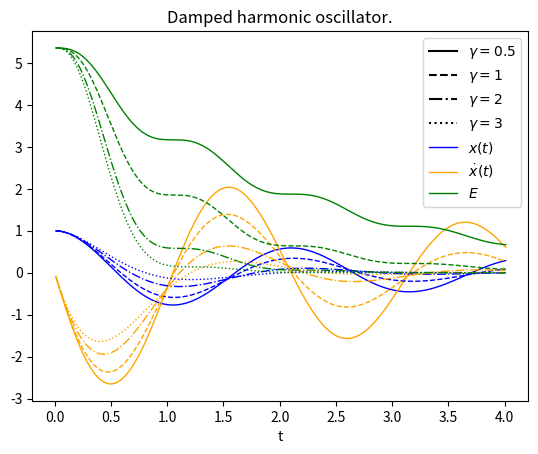

Recreate this plot in Python. (Note: this script raises an exception after producing the figure.)
# [redacted]
# [email redacted]
# [redacted]
# Project 1.3

import numpy as np
import matplotlib.pyplot as plt
import matplotlib.pylab as pl

# -------------------------- GLOBAL ------------------------------- #

t = 0.	             # start time
tmax = 4.
dt = 0.01
x = 1
v = 0
omega0 = 3
gammas = [0.5,1,2,3]
N = tmax/dt

m = 1
g = 9.82
L=g/(omega0**2)                # string length

## Functions

def a(x,v):
    return - omega0**2*x - gamma*v

def rungeKuttaStep():
    global a, v, x
    a1 = a(x,v)             * dt
    b1 = v                  * dt
    a2 = a(x+b1/2, v+a1/2)  * dt
    b2 = (v+a1/2)           * dt
    a3 = a(x+b2/2, v+a2/2)  * dt
    b3 = (v+a2/2)           * dt
    a4 = a(x+b3, v+a3)      * dt
    b4 = (v+a3)             * dt

    v +=    1/6 * (a1+2*a2+2*a3+a4)
    x +=    1/6 * (b1+2*b2+2*b3+b4)

def getTau(values,ts):
    """Takes value array and ts (time) array and then returns tau.
    tau:= smallest tau so that value(t) < 1/e forall t > tau."""
    tau = None
    assert len(values) == len(ts)
    for i in range(len(values)):
        if np.abs(values[i]) < 1/np.e and tau == None:
            tau = ts[i]
        elif np.abs(values[i]) >= 1/np.e:
            tau = None
    return tau

# ---------------------------------------- 1.3.a

xDict = {}
vDict = {}
EDict = {}
tArray = []

for gamma in gammas:
    gamma = gamma
    t = 0
    x = 1
    v = 0
    tArray = []
    xDict[gamma] = []
    vDict[gamma] = []
    EDict[gamma] = []
    while t < tmax:
        t += dt
        rungeKuttaStep()
        tArray.append(t)
        xDict[gamma].append(x)
        vDict[gamma].append(v)
        EDict[gamma].append(0.5*m*L**2*v**2 + 0.5*m*g*L*x**2)
linestyleDict = {
    0.5:    '-',
    1:      '--',
    2:      '-.',
    3:      ':',
}
for gamma in gammas:
    plt.plot([0],[0],'k', linestyle = linestyleDict[gamma])
for gamma in gammas:
    plt.plot(tArray, xDict[gamma], 'b', linestyle = linestyleDict[gamma], linewidth = 1)
    plt.plot(tArray, vDict[gamma], 'orange', linestyle = linestyleDict[gamma], linewidth = 1)
    plt.plot(tArray, EDict[gamma], 'g', linestyle = linestyleDict[gamma], linewidth = 1)
plt.xlabel('t')
plt.legend([r'$\gamma = 0.5$',r'$\gamma = 1$',r'$\gamma = 2$',r'$\gamma = 3$',r'$x(t)$',r'$\dot x(t)$',r'$E$'])
plt.title(r'Damped harmonic oscillator.')
plt.savefig('assets3/xvE-to-t.png', dpi = 300)

## get tau

tmax = 20
xDict = {}
vDict = {}
EDict = {}
tArray = []

for gamma in gammas:
    gamma = gamma
    t = 0
    x = 1
    v = 0
    tArray = []
    xDict[gamma] = []
    vDict[gamma] = []
    EDict[gamma] = []
    while t < tmax:
        t += dt
        rungeKuttaStep()
        tArray.append(t)
        xDict[gamma].append(x)
        vDict[gamma].append(v)
    tau = getTau(xDict[gamma], tArray)
    print('\\gamma = ' + str(gamma) +' & \\tau = ' + str(round(tau,2))+ '\\\\')


# ----------------------- 1.3.b
plt.clf()
gammas = np.linspace(0.5,4,201)
redGammas = [0.64, 0.9550000000000001, 1.83]
taus = []
tDict = {}
xDict = {}
plt.plot([0,5], [1/np.e,1/np.e], '--k', linewidth = 1)
plt.plot([0,5], [-1/np.e,-1/np.e], '--k', linewidth = 1)
plt.legend([r'$\pm \, 1/e$'])
splits = [0.635, 0.953, 1.839]
colors = pl.cm.viridis(np.linspace(0.1,0.9,201))
for i in range(len(gammas)):
    gamma = gammas[i]
    t = 0
    x = 1
    v = 0
    tArray = []
    xArray = []
    while t < tmax:
        t += dt
        rungeKuttaStep()
        tArray.append(t)
        xArray.append(x)
    tDict[gamma] = tArray
    xDict[gamma] = xArray
    taus.append(getTau(xArray, tArray))
    if i % 5 == 0:
        plt.plot(tArray[0:len(tArray)//4], xArray[0:len(tArray)//4], color=colors[i], linewidth = 1)
    if gamma in redGammas:
        plt.plot(tArray[0:len(tArray)//4], xArray[0:len(tArray)//4], color=[1,0.1,0.1], linewidth = 1)
plt.xlabel(r'$t$')
plt.ylabel(r'$x$')
plt.title(r'$x(t)$')
plt.savefig('assets3/gamma-scatter.png', dpi = 300)
plt.clf()

for i in range(0, len(gammas)-1, 5):
    plt.plot(gammas[i:i+6], taus[i:i+6], color = colors[i], zorder = 1, linewidth = 3)
for i in range(len(gammas)):
    if gammas[i] in redGammas:
        plt.scatter(gammas[i], taus[i], color=[1,0.1,0.1], s = 15, marker = 'o', zorder = 2)
plt.xlabel(r'$\gamma$')
plt.ylabel(r'$\tau$')
plt.title(r'$\tau( \gamma)$')
plt.savefig('assets3/tau-to-gamma.png', dpi = 300)

# ----------------------------------- 1.3.c

plt.clf()

gamma = 4
t = 0.	             # start time
tmax = 30
dt = 0.01
x = 1
v = 0
omega0 = 3
foundGammac = False

while not foundGammac:
    gamma += 0.01
    t = 0
    x = 1
    v = 0
    tArray = []
    xArray = []
    vArray = []
    ifGammacIsFoundThisIsTrueAtEndOfLoop = True
    while t < tmax:
        t += dt
        rungeKuttaStep()
        tArray.append(t)
        xArray.append(x)
        vArray.append(v)
        if x < 0:
            ifGammacIsFoundThisIsTrueAtEndOfLoop = False
            break
    if ifGammacIsFoundThisIsTrueAtEndOfLoop:
        foundGammac = True

plt.plot(tArray[0:len(tArray)//10], xArray[0:len(tArray)//10], linewidth = 1)
plt.plot(tArray[0:len(tArray)//10], vArray[0:len(tArray)//10], linewidth = 1)
plt.plot([0,tmax/10],[0,0],'--k', linewidth = 1)
plt.title(r'$\gamma_c = $' + str(round(gamma, 2)))
plt.legend(['x(t)', 'v(t)', 'x = 0'])
plt.xlabel('t')
# plt.show()
plt.savefig('assets3/gammac.png', dpi = 300)

# --------------- Colorbar0.5+4*i/100

plt.clf()
colors = pl.cm.viridis(np.linspace(0.1,0.9,100))

for i in range(100):
    x = [0.5+4*i/100, 0.5+3.5*(i+1)/100]
    y = [0,0]
    plt.plot(x, y, color=colors[i], linewidth=55, zorder = 1)
    plt.axis([0.5,4,0,0.1])
plt.plot([0.5,4.5], [0.01,0.01], 'k', zorder = 2, linewidth = 0.5)
plt.title(r'$\gamma$')
plt.xlabel(r'$\gamma$')
plt.savefig('assets3/colorbar.png', dpi = 300)
# plt.show()
